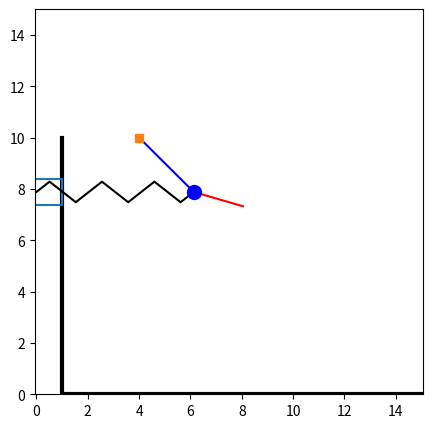

Here is the Python script that generated this plot:
#17_var
#подвинуть пружину!!!1

import numpy as np
import matplotlib.pyplot as plt
from matplotlib.animation import FuncAnimation
import sympy as sp
import math

Steps = 1001
t_fin = 20
t = np.linspace(0, t_fin, Steps)

phi = 0.5*np.cos(t) + 5
psi = np.cos(t) + 5

L1 = 3
L2 = 2
L0 = 3
BoxX = 2
BoxY = 1
X_Line = [1, 1, 15]
Y_Line = [10, 0, 0]
K = 8
Sh = 0.4
b = 1/(K-2)
X_Spr = np.zeros(K)
Y_Spr = np.zeros(K)
X_Spr[0] = 0
Y_Spr[0] = 0
X_Spr[K-1] = 1
Y_Spr[K-1] = 0

X_A = BoxY + L0 #fix
Y_A = L2 + L1 + 5

X_M1 = X_A + L1*np.cos(phi)
Y_M1 = Y_A + L1*np.sin(phi)

X_M2 = L2*np.cos(psi)
Y_M2 = L2*np.sin(psi)

X_Box = np.array([-BoxX/2, BoxX/2, BoxX/2, -BoxX/2, -BoxX/2])
Y_Box = np.array([BoxY/2, BoxY/2, -BoxY/2, -BoxY/2, BoxY/2])


for i in range(K-2):
    X_Spr[i+1] = b*((i+1) - 1/2)
    Y_Spr[i+1] = Sh*(-1)**i

L_Spr = X_M1 #len spr

fig = plt.figure(figsize=[5, 5])
ax = fig.add_subplot(1, 1, 1)
ax.axis('equal')
ax.set(xlim=[0, 15], ylim=[0, 15])

ax.plot(X_Line, Y_Line, color='black', linewidth=3)

Drawed_L1 = ax.plot([X_A, X_M1[0]], [Y_A, Y_M1[0]], color='blue')[0]
Drawed_L2 = ax.plot([X_M1[0], X_M1[0] + X_M2[0]], [Y_M1[0], Y_M1[0] + Y_M2[0]], color='red')[0]
Drawed_Box = ax.plot(X_Box, Y_Box+Y_M1[0])[0]
Drawed_Spring = ax.plot(X_Spr * L_Spr[0], Y_Spr+Y_M1[0], color='black')[0] #подвинуть пружину!!!1
#Drawed_Spring = ax.plot([X_Box, X_Box + X_Spr * L_Spr[0]], [Y_Box+Y_M1[0], Y_Box + Y_Spr[0]])[0]
Point_A = ax.plot(X_A, Y_A, marker='s')
Point_B = ax.plot(X_M1[0], Y_M1[0], marker='o', markersize=10, color='blue')[0]
Point_C = ax.plot(X_M2[0], Y_M2[0], marker='o', markersize=5, color='red')[0]


def anima(i):
    Drawed_L1.set_data([X_A, X_M1[i]], [Y_A, Y_M1[i]])
    Drawed_L2.set_data([X_M1[i], X_M1[i] + X_M2[i]], [Y_M1[i], Y_M1[i] + Y_M2[i]])
    Drawed_Box.set_data(X_Box, Y_Box+Y_M1[i])
    Point_B.set_data(X_M1[i], Y_M1[i])
    Point_C.set_data(X_M2[i] + X_M1[i], Y_M2[i] + Y_M1[i])
    Drawed_Spring.set_data(X_Spr * L_Spr[i], Y_Spr + Y_M1[i])
    #Drawed_Spring.set_data([X_Box, X_Spr * L_Spr[i]], [Y_Box+Y_M1[i], Y_Box + Y_Spr[i]])
    return Drawed_L1, Point_B, Point_C, Drawed_L2, Drawed_Box, Drawed_Spring

anim = FuncAnimation(fig, anima, frames=1000, interval=10)

plt.show()
